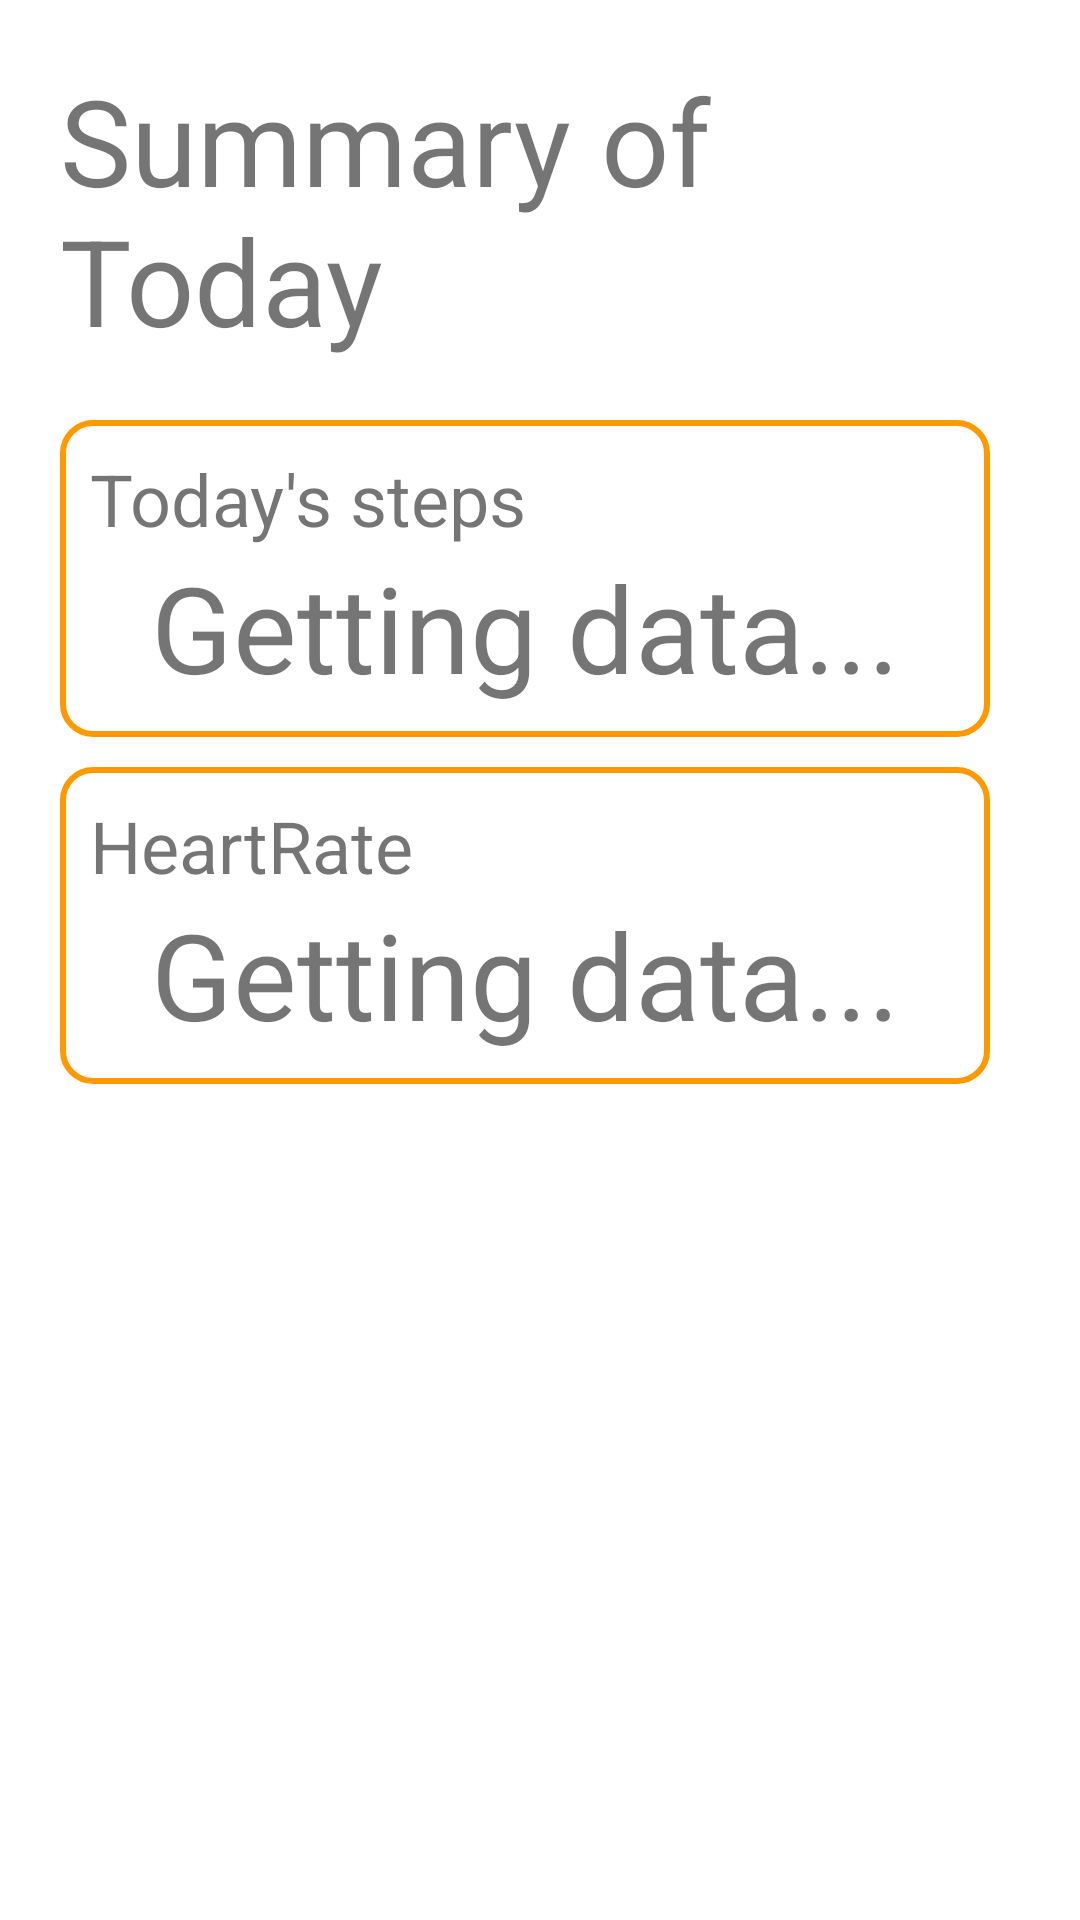

Produce the Android XML layout that renders to this screen, including the resource entries it uses.
<!-- AndroidManifest.xml: application theme Theme.COVIDAdviceSystem -->
<!-- res/layout/home.xml -->
<?xml version="1.0" encoding="utf-8"?>
<RelativeLayout xmlns:android="http://schemas.android.com/apk/res/android"
    xmlns:app="http://schemas.android.com/apk/res-auto"
    xmlns:tools="http://schemas.android.com/tools"
    android:layout_width="match_parent"
    android:layout_height="match_parent"
    android:padding="20dp">

    <TextView
        android:id="@+id/home_greeting_title"
        android:layout_width="wrap_content"
        android:layout_height="wrap_content"
        android:text="Summary of Today"
        android:textSize="40sp" />

    <ScrollView
        android:id="@+id/scrollView_widgets"
        android:layout_width="match_parent"
        android:layout_height="match_parent"
        android:layout_below="@id/home_greeting_title"
        android:layout_marginTop="10dp">

        <RelativeLayout
            android:id="@+id/layout_widgets"
            android:layout_width="match_parent"
            android:layout_height="wrap_content">

            <RelativeLayout
                android:id="@+id/widget_steps_num"
                android:layout_width="match_parent"
                android:layout_height="wrap_content"
                android:layout_marginTop="10dp"
                android:layout_marginRight="10dp"
                android:background="@drawable/shape_advice_widget"
                android:padding="10dp">

                <TextView
                    android:id="@+id/text_steps_num"
                    android:layout_width="wrap_content"
                    android:layout_height="wrap_content"
                    android:text="Today's steps"
                    android:textSize="24sp" />

                <TextView
                    android:id="@+id/steps_num"
                    android:layout_width="match_parent"
                    android:layout_height="wrap_content"
                    android:layout_below="@id/text_steps_num"
                    android:gravity="center"
                    android:text="@string/text_getting_data"
                    android:textSize="40sp" />

            </RelativeLayout>

            <RelativeLayout
                android:id="@+id/widget_heartrate"
                android:layout_width="match_parent"
                android:layout_height="wrap_content"
                android:layout_below="@id/widget_steps_num"
                android:layout_marginTop="10dp"
                android:layout_marginRight="10dp"
                android:background="@drawable/shape_advice_widget"
                android:padding="10dp"
                android:paddingTop="40dp">

                <TextView
                    android:id="@+id/text_heartrate_title"
                    android:layout_width="wrap_content"
                    android:layout_height="wrap_content"
                    android:text="HeartRate"
                    android:textSize="24sp" />

                <TextView
                    android:id="@+id/text_heartrate"
                    android:layout_width="match_parent"
                    android:layout_height="wrap_content"
                    android:layout_below="@id/text_heartrate_title"
                    android:gravity="center"
                    android:text="@string/text_getting_data"
                    android:textSize="40sp" />


            </RelativeLayout>
        </RelativeLayout>
    </ScrollView>
</RelativeLayout>
<!-- resources referenced by this layout -->
<resources>
  <!-- drawable shape_advice_widget (drawable) -->
  <?xml version="1.0" encoding="utf-8"?>
  <shape xmlns:android="http://schemas.android.com/apk/res/android">
      <stroke
          android:width="2dp"
          android:color="#ff9900" />
      <corners
          android:radius="10dp"/>
  </shape>
  <string name="text_getting_data">Getting data...</string>
  <style name="Theme.COVIDAdviceSystem" parent="Theme.MaterialComponents.DayNight.DarkActionBar">
          
          <item name="colorPrimary">@color/purple_500</item>
          <item name="colorPrimaryVariant">@color/purple_700</item>
          <item name="colorOnPrimary">@color/white</item>
          
          <item name="colorSecondary">@color/teal_200</item>
          <item name="colorSecondaryVariant">@color/teal_700</item>
          <item name="colorOnSecondary">@color/black</item>
          
          <item name="android:statusBarColor" tools:targetApi="l">?attr/colorPrimaryVariant</item>
          
      </style>
  <!-- not gathered from this repository: default colours our renderer supplied (Android Studio template values) -->
  <color name="purple_500">#FF6200EE</color>
  <color name="purple_700">#FF3700B3</color>
  <color name="teal_200">#FF03DAC5</color>
  <color name="teal_700">#FF018786</color>
  <color name="black">#FF000000</color>
  <color name="white">#FFFFFFFF</color>
</resources>
